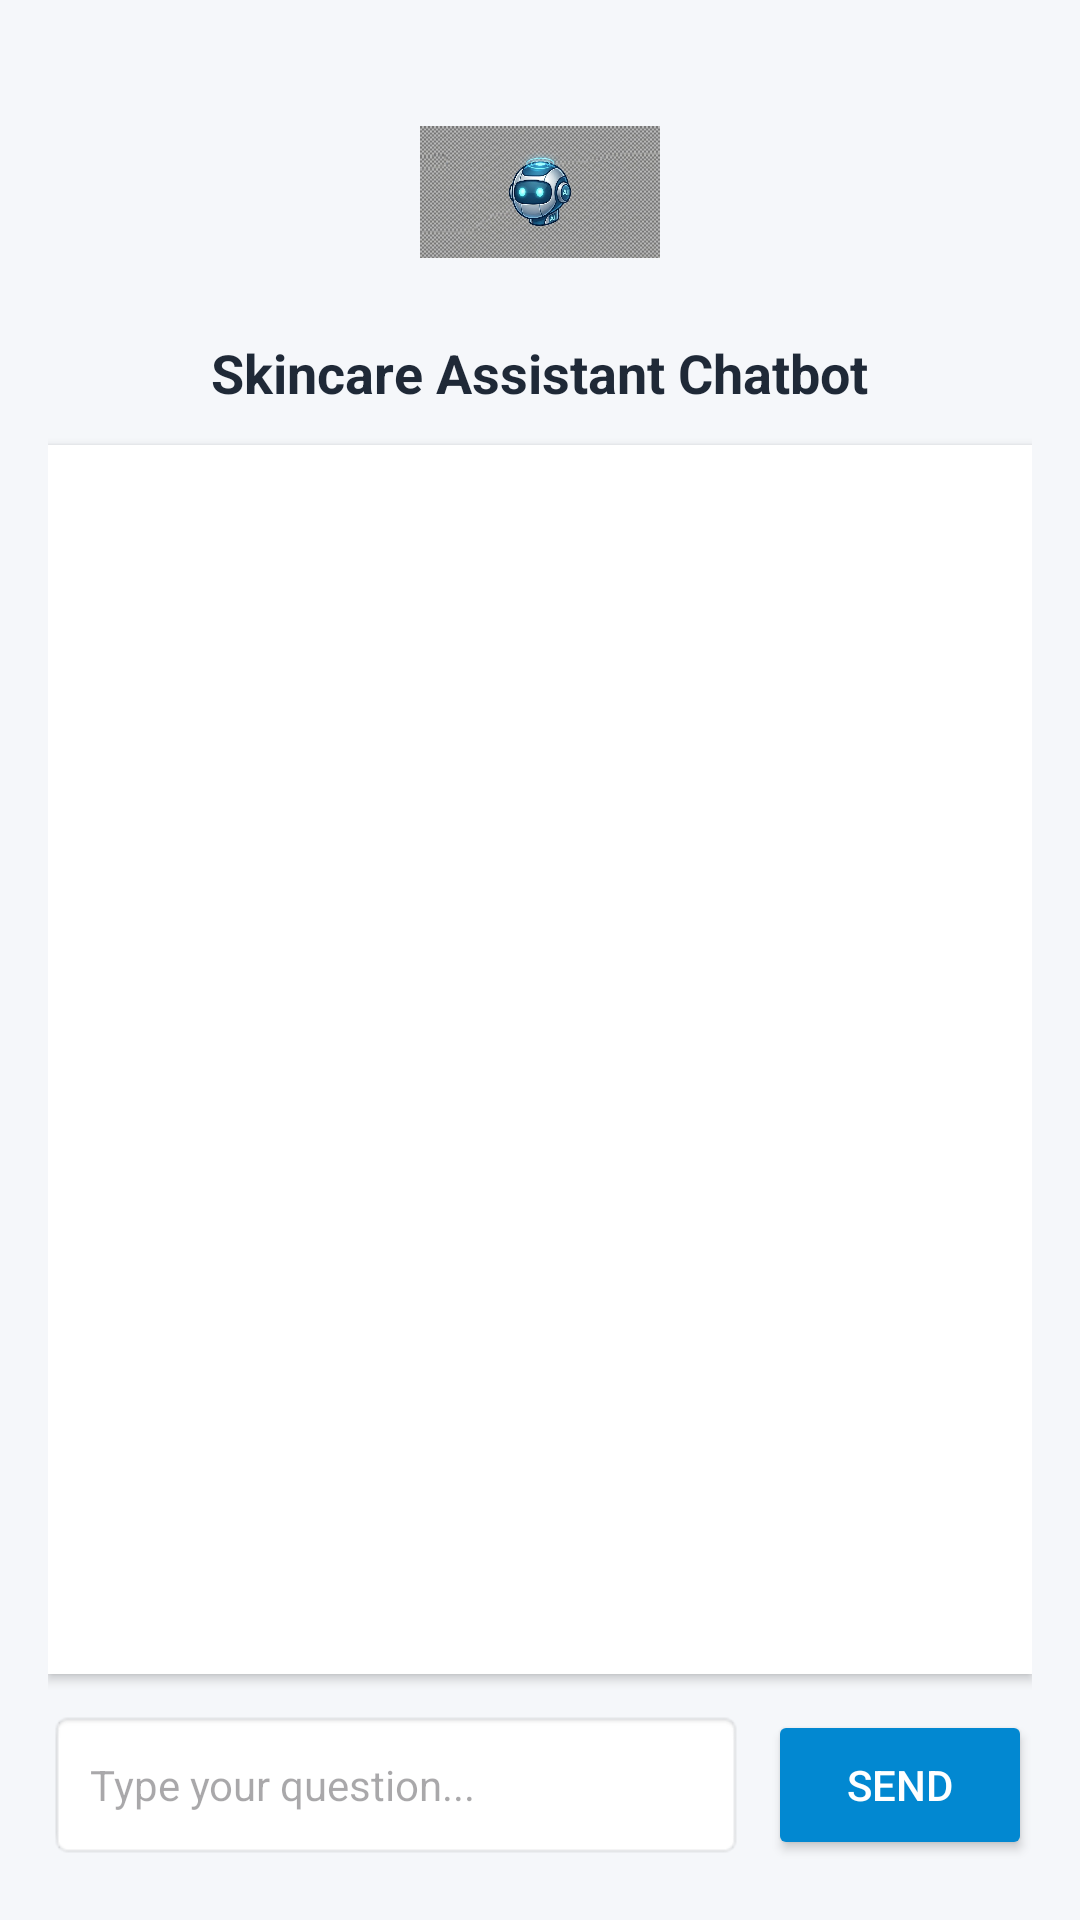

Layout XML and referenced resources for this Android screen:
<!-- AndroidManifest.xml: application theme Theme.SkinLesionScreeningApp -->
<!-- res/layout/activity_chatbot.xml -->
<?xml version="1.0" encoding="utf-8"?>
<LinearLayout xmlns:android="http://schemas.android.com/apk/res/android"
    android:layout_width="match_parent"
    android:layout_height="match_parent"
    android:orientation="vertical"
    android:background="#F5F7FA"
    android:padding="16dp">

    
    <ImageView
        android:id="@+id/imgBotAvatar"
        android:layout_width="80dp"
        android:layout_height="80dp"
        android:layout_gravity="center_horizontal"
        android:src="@drawable/bot_avatar"
        android:layout_marginTop="8dp"
        android:layout_marginBottom="8dp"
        android:contentDescription="Bot Avatar" />

    
    <TextView
        android:layout_width="wrap_content"
        android:layout_height="wrap_content"
        android:layout_gravity="center_horizontal"
        android:text="Skincare Assistant Chatbot"
        android:textSize="18sp"
        android:textStyle="bold"
        android:textColor="#1F2937"
        android:layout_marginBottom="12dp" />

    
    <ScrollView
        android:layout_width="match_parent"
        android:layout_height="0dp"
        android:layout_weight="1"
        android:background="#FFFFFF"
        android:padding="12dp"
        android:elevation="2dp"
        android:layout_marginBottom="12dp">

        <TextView
            android:id="@+id/tvChatLog"
            android:layout_width="match_parent"
            android:layout_height="wrap_content"
            android:textSize="15sp"
            android:textColor="#374151"
            android:lineSpacingExtra="4dp" />
    </ScrollView>

    
    <LinearLayout
        android:layout_width="match_parent"
        android:layout_height="wrap_content"
        android:orientation="horizontal"
        android:gravity="center_vertical"
        android:layout_marginBottom="4dp">

        <EditText
            android:id="@+id/etMessage"
            android:layout_width="0dp"
            android:layout_weight="1"
            android:layout_height="50dp"
            android:background="@android:drawable/editbox_background_normal"
            android:hint="Type your question..."
            android:paddingHorizontal="14dp"
            android:textSize="14sp"
            android:inputType="textPersonName" />

        <Button
            android:id="@+id/btnSend"
            android:layout_width="wrap_content"
            android:layout_height="50dp"
            android:text="Send"
            android:backgroundTint="#0288D1"
            android:textColor="#FFFFFF"
            android:layout_marginStart="8dp" />
    </LinearLayout>

</LinearLayout>
<!-- resources referenced by this layout -->
<resources>
  <!-- drawable bot_avatar: png bitmap (drawable, 183924 bytes) -->
  <style name="Theme.SkinLesionScreeningApp" parent="Base.Theme.SkinLesionScreeningApp" />
  <style name="Base.Theme.SkinLesionScreeningApp" parent="Theme.Material3.DayNight.NoActionBar">
          
          
      </style>
</resources>
